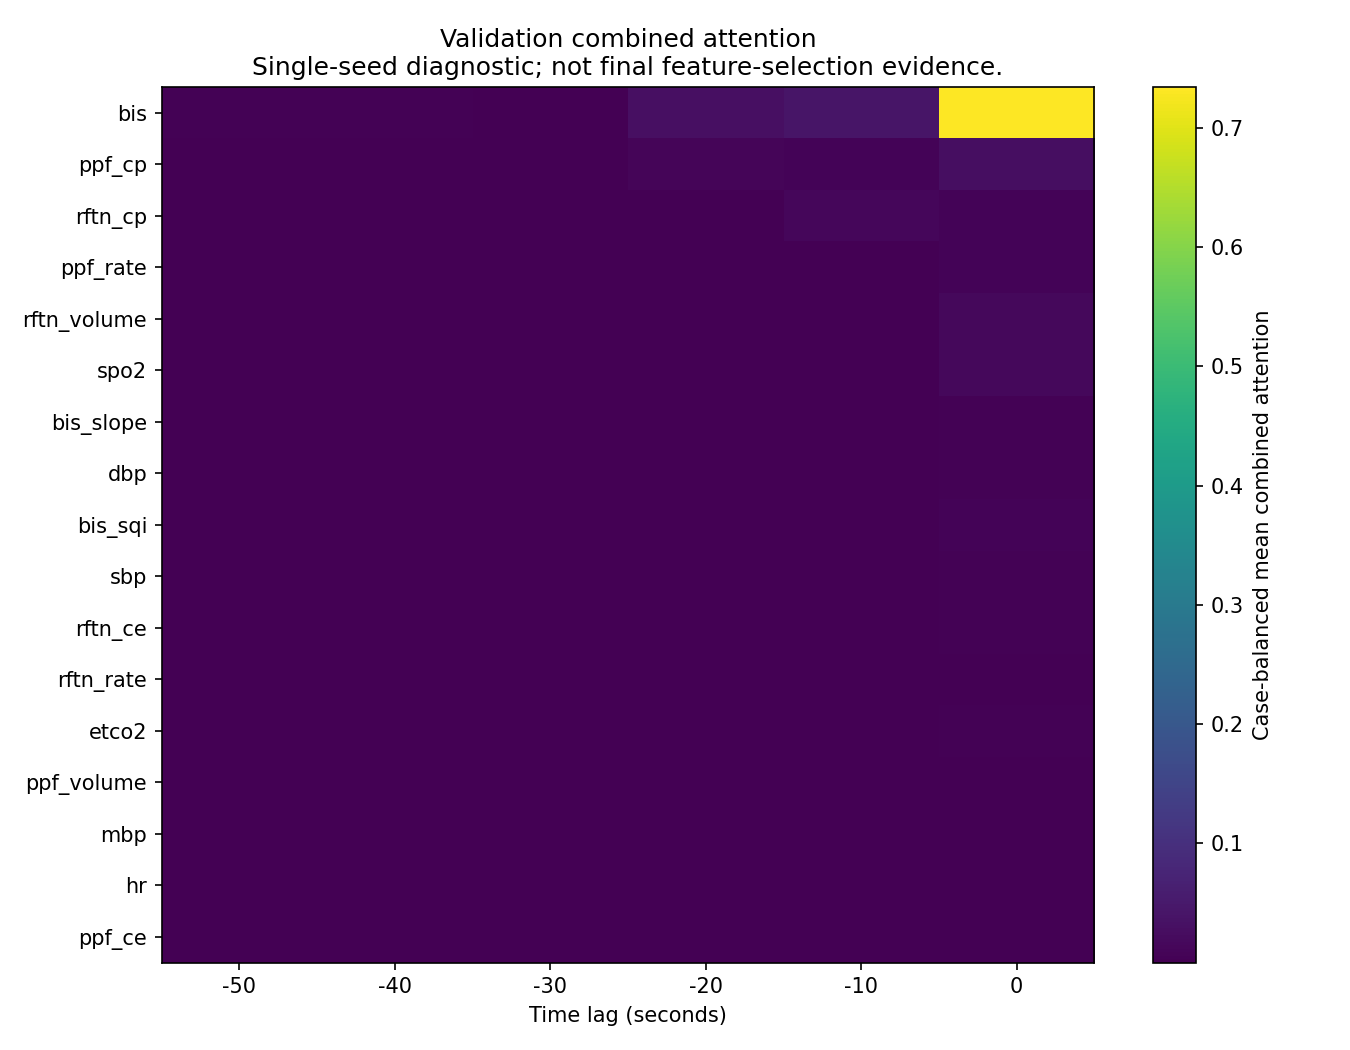

The table this chart was drawn from, first rows:
feature, time_lag_seconds, mean_combined_attention, diagnostic_label
bis, -50, 0.005688, Single-seed diagnostic; not final featur…
bis, -40, 0.00515, Single-seed diagnostic; not final featur…
bis, -30, 0.001942, Single-seed diagnostic; not final featur…
bis, -20, 0.03108, Single-seed diagnostic; not final featur…
bis, -10, 0.04142, Single-seed diagnostic; not final featur…
bis, 0, 0.7341, Single-seed diagnostic; not final featur…
bis_sqi, -50, 0.0003022, Single-seed diagnostic; not final featur…
bis_sqi, -40, 0.0001601, Single-seed diagnostic; not final featur…
bis_sqi, -30, 0.000423, Single-seed diagnostic; not final featur…
bis_sqi, -20, 0.0002603, Single-seed diagnostic; not final featur…
bis_sqi, -10, 0.001192, Single-seed diagnostic; not final featur…
bis_sqi, 0, 0.006921, Single-seed diagnostic; not final featur…
hr, -50, 0.0001302, Single-seed diagnostic; not final featur…
hr, -40, 7.902559445938095e-05, Single-seed diagnostic; not final featur…
hr, -30, 0.0003535, Single-seed diagnostic; not final featur…
hr, -20, 0.0001764, Single-seed diagnostic; not final featur…
hr, -10, 0.0004297, Single-seed diagnostic; not final featur…
hr, 0, 0.00171, Single-seed diagnostic; not final featur…
mbp, -50, 0.0001523, Single-seed diagnostic; not final featur…
mbp, -40, 8.320529741467908e-05, Single-seed diagnostic; not final featur…
mbp, -30, 0.0003281, Single-seed diagnostic; not final featur…
mbp, -20, 0.000149, Single-seed diagnostic; not final featur…
mbp, -10, 0.0005057, Single-seed diagnostic; not final featur…
mbp, 0, 0.001835, Single-seed diagnostic; not final featur…
sbp, -50, 0.0002306, Single-seed diagnostic; not final featur…
sbp, -40, 0.0001774, Single-seed diagnostic; not final featur…
sbp, -30, 0.0003516, Single-seed diagnostic; not final featur…
sbp, -20, 0.0002801, Single-seed diagnostic; not final featur…
sbp, -10, 0.001479, Single-seed diagnostic; not final featur…
sbp, 0, 0.00416, Single-seed diagnostic; not final featur…
dbp, -50, 0.0003287, Single-seed diagnostic; not final featur…
dbp, -40, 0.0002212, Single-seed diagnostic; not final featur…
dbp, -30, 0.0004186, Single-seed diagnostic; not final featur…
dbp, -20, 0.0003881, Single-seed diagnostic; not final featur…
dbp, -10, 0.001219, Single-seed diagnostic; not final featur…
dbp, 0, 0.004047, Single-seed diagnostic; not final featur…
spo2, -50, 0.0002037, Single-seed diagnostic; not final featur…
spo2, -40, 0.0001865, Single-seed diagnostic; not final featur…
spo2, -30, 0.0004418, Single-seed diagnostic; not final featur…
spo2, -20, 0.0006861, Single-seed diagnostic; not final featur…
spo2, -10, 0.002675, Single-seed diagnostic; not final featur…
spo2, 0, 0.01619, Single-seed diagnostic; not final featur…
etco2, -50, 0.0001192, Single-seed diagnostic; not final featur…
etco2, -40, 7.696854299865663e-05, Single-seed diagnostic; not final featur…
etco2, -30, 0.000466, Single-seed diagnostic; not final featur…
etco2, -20, 0.0001906, Single-seed diagnostic; not final featur…
etco2, -10, 0.0004449, Single-seed diagnostic; not final featur…
etco2, 0, 0.00363, Single-seed diagnostic; not final featur…
ppf_rate, -50, 0.0004419, Single-seed diagnostic; not final featur…
ppf_rate, -40, 0.0006716, Single-seed diagnostic; not final featur…
ppf_rate, -30, 0.0003645, Single-seed diagnostic; not final featur…
ppf_rate, -20, 0.0004813, Single-seed diagnostic; not final featur…
ppf_rate, -10, 0.002766, Single-seed diagnostic; not final featur…
ppf_rate, 0, 0.008392, Single-seed diagnostic; not final featur…
ppf_volume, -50, 0.0001749, Single-seed diagnostic; not final featur…
ppf_volume, -40, 7.109025318641216e-05, Single-seed diagnostic; not final featur…
ppf_volume, -30, 0.0003726, Single-seed diagnostic; not final featur…
ppf_volume, -20, 0.0001078, Single-seed diagnostic; not final featur…
ppf_volume, -10, 0.000386, Single-seed diagnostic; not final featur…
ppf_volume, 0, 0.001303, Single-seed diagnostic; not final featur…
... 42 more rows
